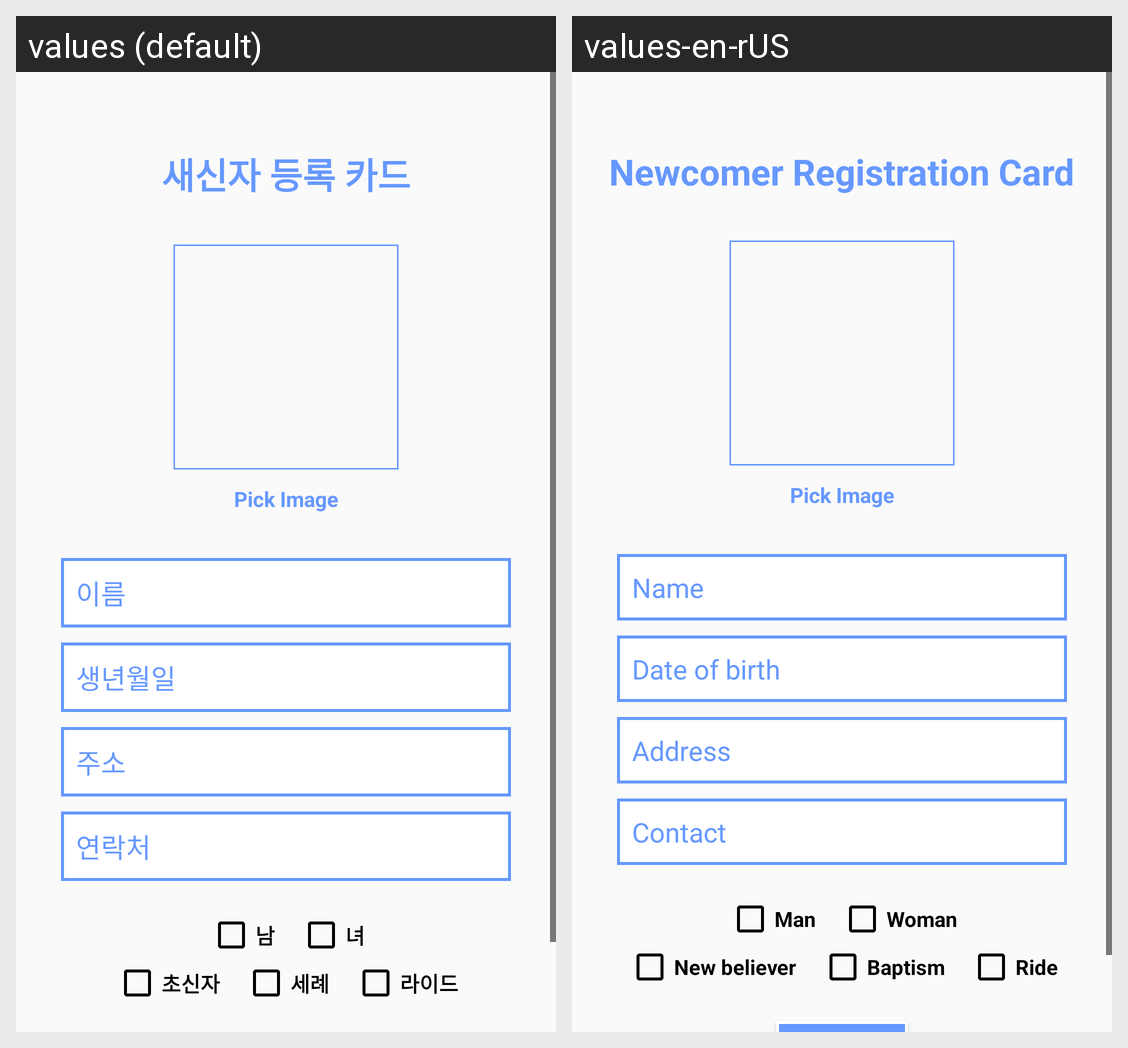

Here is an Android app screen in its default locale and in the app's own translations. Write out the translated-string differences for the strings that appear on this screen.
Android screen res/layout/activity_newcomer.xml rendered under 2 locales, left to right: values (default), values-en-rUS. Device: Nexus 5 (rendered at 1080×1920; each locale shown at half size, 540×960, under a caption strip naming it); theme LoginTheme.
Strings drawn on this screen, with the default value and each locale's value (text and hints the layout hard-codes, and strings that could not be matched under every locale, appear in the picture but are not listed):

newbieTitle
  values: 새신자 등록 카드
  values-en-rUS: Newcomer Registration Card

newbieImage
  values: Pick Image
  values-en-rUS: Pick Image

newbieName
  values: 이름
  values-en-rUS: Name

newbieBirth
  values: 생년월일
  values-en-rUS: Date of birth

newbieAddress
  values: 주소
  values-en-rUS: Address

newbieContact
  values: 연락처
  values-en-rUS: Contact

newbieMale
  values: 남
  values-en-rUS: Man

newbieFemale
  values: 녀
  values-en-rUS: Woman

newbieNew
  values: 초신자
  values-en-rUS: New believer

newbieBaptism
  values: 세례
  values-en-rUS: Baptism

newbieRide
  values: 라이드
  values-en-rUS: Ride
